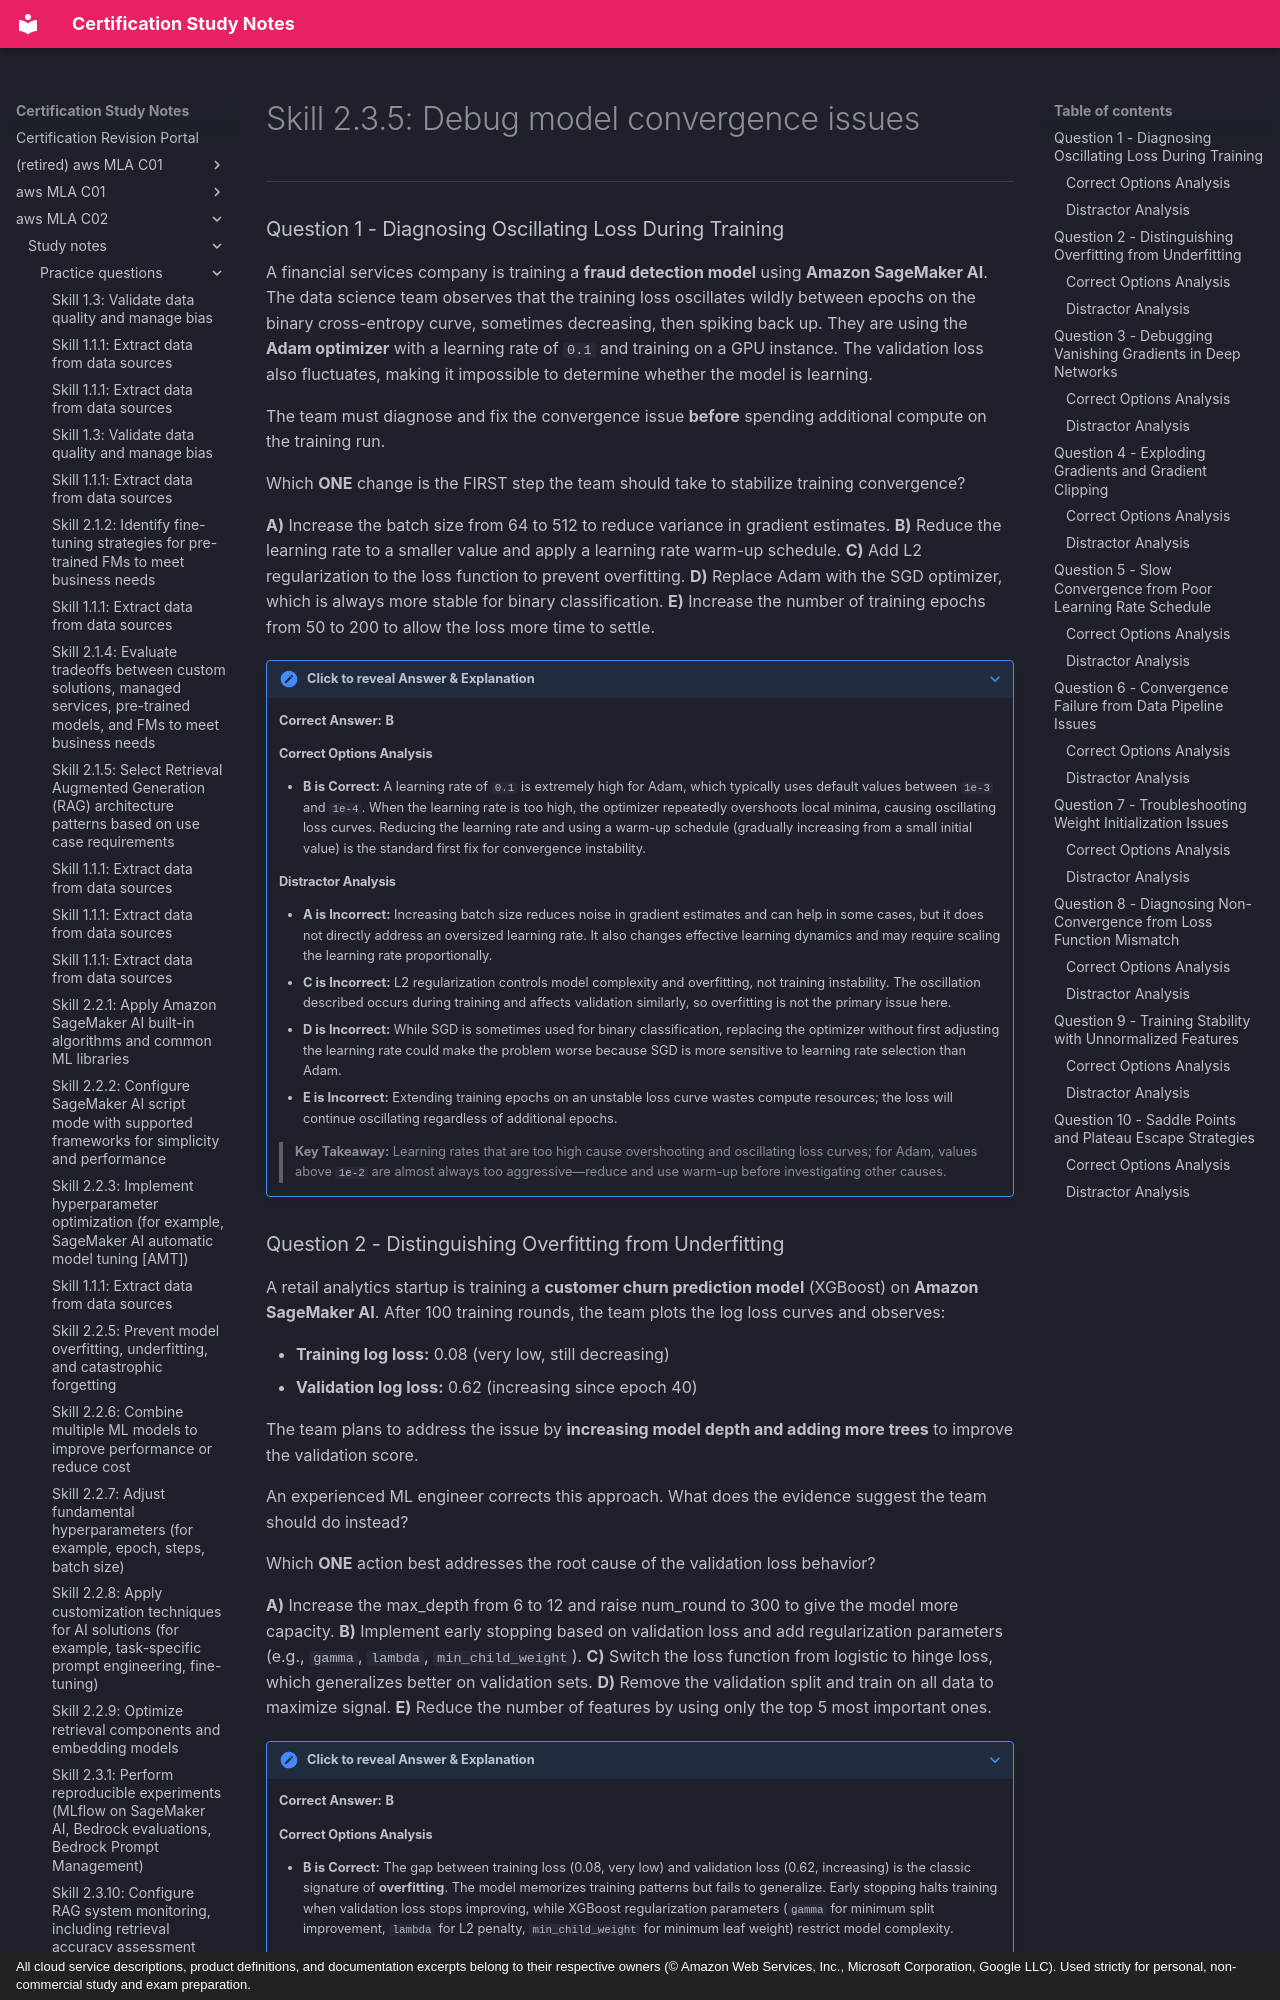

repository: monitus2022/cert_study_notes · page: aws_MLA_C02/study_notes/practice_questions/2.3.5/index.html · generator: mkdocs · copyright: All cloud service descriptions, product definitions, and documentation excerpts belong to their respective owners (© Amazon Web Services, Inc., Microsoft Corporation, Google LLC). Used strictly for personal, non-commercial study and exam preparation.

# Skill 2.3.5: Debug model convergence issues

---

### Question 1 - Diagnosing Oscillating Loss During Training

A financial services company is training a **fraud detection model** using **Amazon SageMaker AI**. The data science team observes that the training loss oscillates wildly between epochs on the binary cross-entropy curve, sometimes decreasing, then spiking back up. They are using the **Adam optimizer** with a learning rate of `0.1` and training on a GPU instance. The validation loss also fluctuates, making it impossible to determine whether the model is learning.

The team must diagnose and fix the convergence issue **before** spending additional compute on the training run.

Which **ONE** change is the FIRST step the team should take to stabilize training convergence?

**A)** Increase the batch size from 64 to 512 to reduce variance in gradient estimates.
**B)** Reduce the learning rate to a smaller value and apply a learning rate warm-up schedule.
**C)** Add L2 regularization to the loss function to prevent overfitting.
**D)** Replace Adam with the SGD optimizer, which is always more stable for binary classification.
**E)** Increase the number of training epochs from 50 to 200 to allow the loss more time to settle.

??? note "Click to reveal Answer & Explanation"
    **Correct Answer:** **B**

    #### Correct Options Analysis
    * **B is Correct:** A learning rate of `0.1` is extremely high for Adam, which typically uses default values between `1e-3` and `1e-4`. When the learning rate is too high, the optimizer repeatedly overshoots local minima, causing oscillating loss curves. Reducing the learning rate and using a warm-up schedule (gradually increasing from a small initial value) is the standard first fix for convergence instability.

    #### Distractor Analysis
    * **A is Incorrect:** Increasing batch size reduces noise in gradient estimates and can help in some cases, but it does not directly address an oversized learning rate. It also changes effective learning dynamics and may require scaling the learning rate proportionally.
    * **C is Incorrect:** L2 regularization controls model complexity and overfitting, not training instability. The oscillation described occurs during training and affects validation similarly, so overfitting is not the primary issue here.
    * **D is Incorrect:** While SGD is sometimes used for binary classification, replacing the optimizer without first adjusting the learning rate could make the problem worse because SGD is more sensitive to learning rate selection than Adam.
    * **E is Incorrect:** Extending training epochs on an unstable loss curve wastes compute resources; the loss will continue oscillating regardless of additional epochs.

    > **Key Takeaway:** Learning rates that are too high cause overshooting and oscillating loss curves; for Adam, values above `1e-2` are almost always too aggressive—reduce and use warm-up before investigating other causes.
